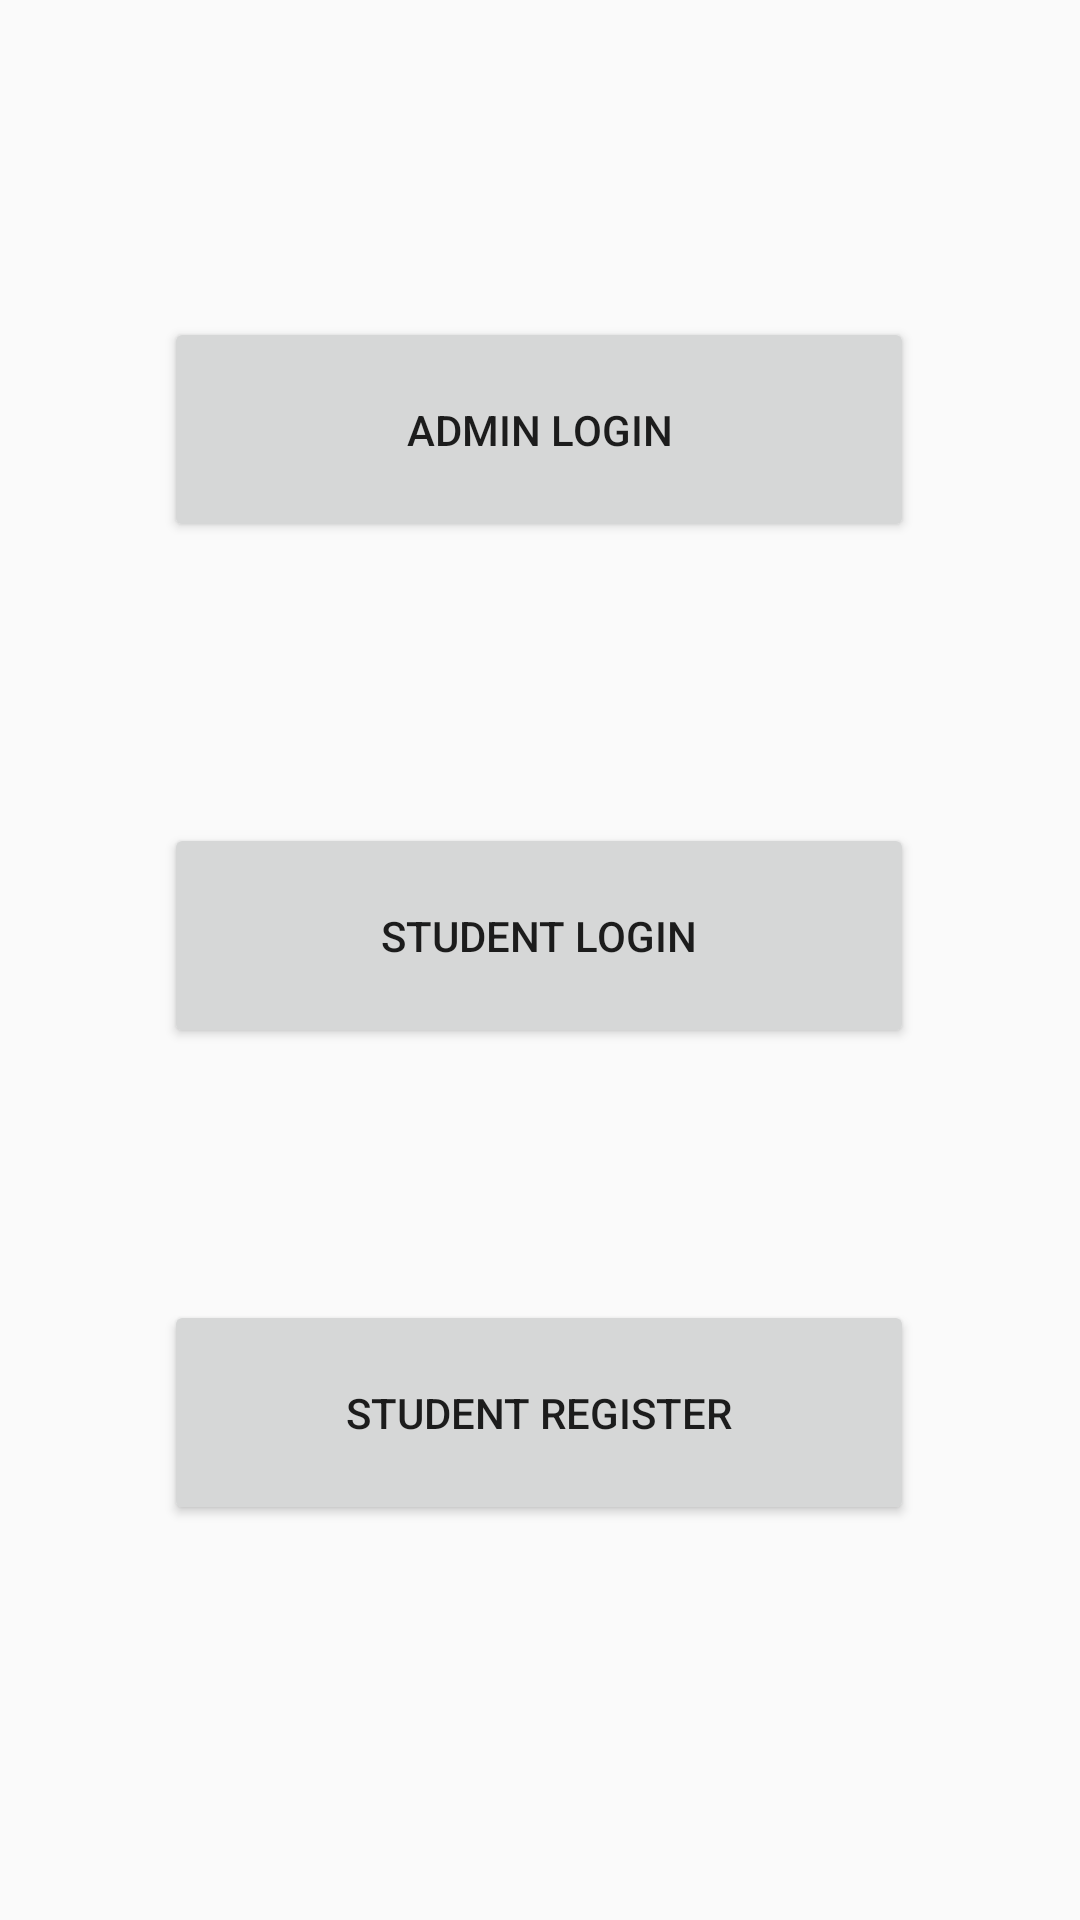

Write the Android layout XML for this screen, with the resource values it uses.
<!-- AndroidManifest.xml: application theme AppTheme -->
<!-- res/layout/activity_login.xml -->
<?xml version="1.0" encoding="utf-8"?>
<android.support.constraint.ConstraintLayout xmlns:android="http://schemas.android.com/apk/res/android"
    xmlns:app="http://schemas.android.com/apk/res-auto"
    xmlns:tools="http://schemas.android.com/tools"
    android:layout_width="match_parent"
    android:layout_height="match_parent"
    tools:context=".Login">

    <Button
        android:id="@+id/button"
        android:layout_width="250dp"
        android:layout_height="75dp"
        android:layout_marginStart="8dp"
        android:layout_marginTop="8dp"
        android:layout_marginEnd="8dp"
        android:layout_marginBottom="8dp"
        android:text="Admin Login"
        app:layout_constraintBottom_toBottomOf="parent"
        app:layout_constraintEnd_toEndOf="parent"
        app:layout_constraintHorizontal_bias="0.498"
        app:layout_constraintStart_toStartOf="parent"
        app:layout_constraintTop_toTopOf="parent"
        app:layout_constraintVertical_bias="0.178" />

    <Button
        android:id="@+id/button1"
        android:layout_width="250dp"
        android:layout_height="75dp"
        android:layout_marginStart="8dp"
        android:layout_marginTop="8dp"
        android:layout_marginEnd="8dp"
        android:layout_marginBottom="8dp"
        android:text="Student Login"
        app:layout_constraintBottom_toBottomOf="parent"
        app:layout_constraintEnd_toEndOf="parent"
        app:layout_constraintHorizontal_bias="0.498"
        app:layout_constraintStart_toStartOf="parent"
        app:layout_constraintTop_toBottomOf="@+id/button"
        app:layout_constraintVertical_bias="0.233" />

    <Button
        android:id="@+id/button2"
        android:layout_width="250dp"
        android:layout_height="75dp"
        android:layout_marginTop="8dp"
        android:layout_marginBottom="8dp"
        android:text="Student Register"
        app:layout_constraintBottom_toBottomOf="parent"
        app:layout_constraintEnd_toEndOf="parent"
        app:layout_constraintHorizontal_bias="0.496"
        app:layout_constraintStart_toStartOf="parent"
        app:layout_constraintTop_toBottomOf="@+id/button1"
        app:layout_constraintVertical_bias="0.381" />
</android.support.constraint.ConstraintLayout>
<!-- resources referenced by this layout -->
<resources>
  <style name="AppTheme" parent="Theme.AppCompat.Light.DarkActionBar">
          
          <item name="colorPrimary">@color/colorPrimary</item>
          <item name="colorPrimaryDark">@color/colorPrimaryDark</item>
          <item name="colorAccent">@color/colorAccent</item>
      </style>
  <color name="colorPrimary">#00796B</color>
  <color name="colorPrimaryDark">#004D40</color>
  <color name="colorAccent">#EC407A</color>
</resources>
